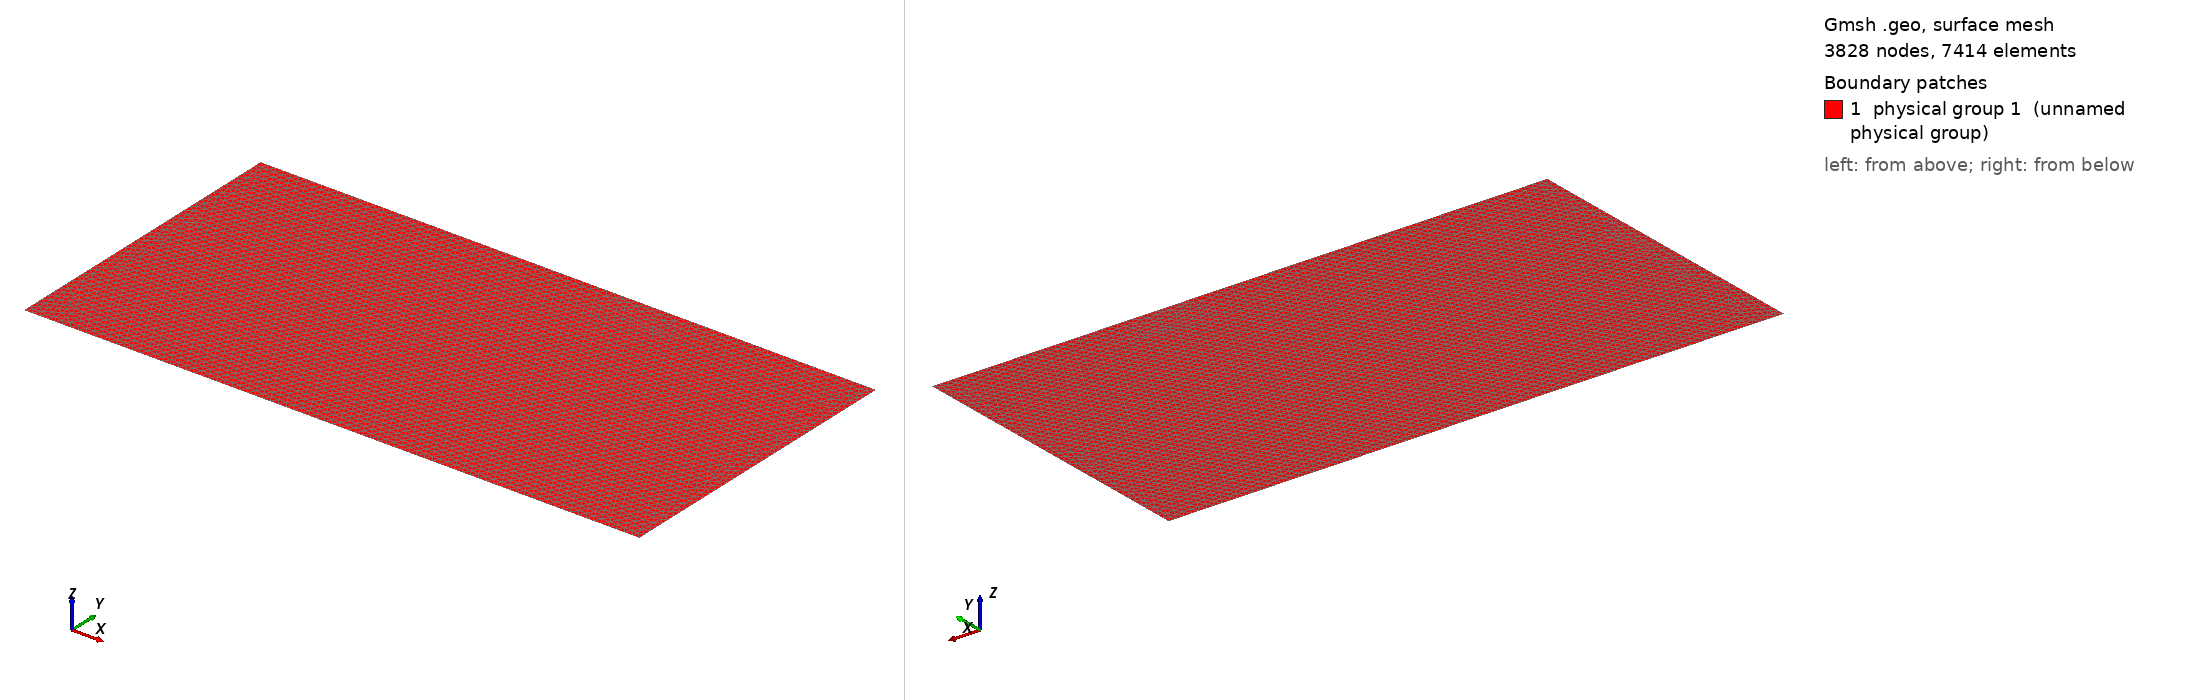

Gmsh geometry script, surface-meshed: 3828 nodes, 7414 surface elements. Boundary patches (legend numbers): 1 physical group 1 (unnamed physical group). Left view from above one corner, right view from below the opposite corner. Legend entries are the model's physical surfaces. The drawing asked Gmsh for element sizes between 1% and 20% of the model's largest extent; the script's own settings can give other sizes.

=== phenora_conv.geo (drawn) ===
// PHENORA 2D MESH CONVERGENCE
L = 20e-3;
H = 10e-3;
lc = 2.500000e-04;

Point(1) = {0, 0, 0, lc};
Point(2) = {L, 0, 0, lc};
Point(3) = {L, H, 0, lc};
Point(4) = {0, H, 0, lc};

Line(1) = {1, 2};
Line(2) = {2, 3};
Line(3) = {3, 4};
Line(4) = {4, 1};

Line Loop(1) = {1, 2, 3, 4};
Plane Surface(1) = {1};

Physical Surface(1) = {1};
Physical Line(1) = {1};
Physical Line(2) = {2};
Physical Line(3) = {3};
Physical Line(4) = {4};
